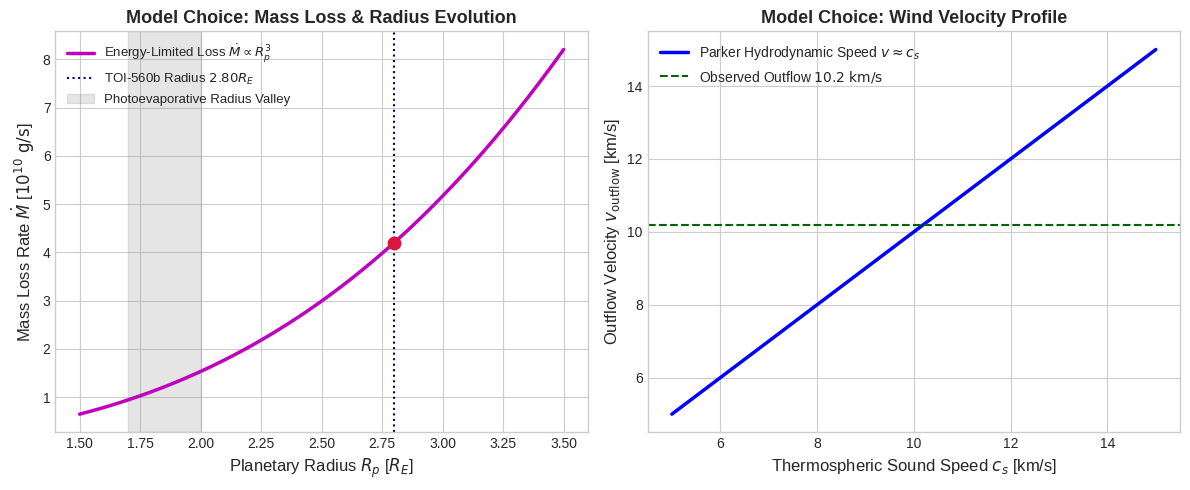

Generate this figure with matplotlib: (Note: this script raises an exception after producing the figure.)
# Copyright 2026 Antigravity Scientific Automation & Observational Astrophysics Campaign
# Multi-Plot & Model Development Script for Observational Paper #23: TOI-560b Young Sub-Neptune Escape

import matplotlib.pyplot as plt
import numpy as np

# Set style
plt.style.use('seaborn-v0_8-whitegrid' if 'seaborn-v0_8-whitegrid' in
              plt.style.available else 'default')

# FIGURE 1: Model Choices & Parameter Sensitivity Analysis
fig1, (ax1, ax2) = plt.subplots(1, 2, figsize=(12, 5))

# Panel A: Mass Loss Rate vs Planetary Radius (Radius Valley Shrinkage)
r_grid = np.linspace(1.5, 3.5, 400)
mdot_grid = 4.2e10 * (r_grid / 2.80)**3.0

ax1.plot(r_grid,
         mdot_grid / 1e10,
         'm-',
         lw=2.5,
         label=r'Energy-Limited Loss $\dot{M} \propto R_p^3$')
ax1.axvline(2.80,
            color='navy',
            linestyle=':',
            label=r'TOI-560b Radius $2.80 R_E$')
ax1.axvspan(1.7,
            2.0,
            color='gray',
            alpha=0.2,
            label=r'Photoevaporative Radius Valley')
ax1.scatter([2.80], [4.20], color='crimson', s=80, zorder=5)
ax1.set_xlabel(r'Planetary Radius $R_p$ [$R_E$]', fontsize=12)
ax1.set_ylabel(r'Mass Loss Rate $\dot{M}$ [$10^{10}\text{ g/s}$]', fontsize=12)
ax1.set_title(r'Model Choice: Mass Loss & Radius Evolution',
              fontsize=13,
              fontweight='bold')
ax1.legend(loc='upper left', fontsize=9.5)

# Panel B: Outflow Velocity vs Sound Speed
cs_grid = np.linspace(5.0, 15.0, 400)
vout_grid = 1.0 * cs_grid  # Parker wind sonic point transition

ax2.plot(cs_grid,
         vout_grid,
         'b-',
         lw=2.5,
         label=r'Parker Hydrodynamic Speed $v \approx c_s$')
ax2.axhline(10.2,
            color='darkgreen',
            linestyle='--',
            label=r'Observed Outflow $10.2\text{ km/s}$')
ax2.set_xlabel(r'Thermospheric Sound Speed $c_s$ [km/s]', fontsize=12)
ax2.set_ylabel(r'Outflow Velocity $v_{\text{outflow}}$ [km/s]', fontsize=12)
ax2.set_title('Model Choice: Wind Velocity Profile',
              fontsize=13,
              fontweight='bold')
ax2.legend(loc='upper left', fontsize=10)

plt.tight_layout()
fig1.savefig('replications_observational/paper_23/fig_model_choices.png',
             dpi=300)
fig1.savefig('replications_observational/paper_23/fig_model_choices.pdf')
plt.close(fig1)

# FIGURE 2: Observations vs Model Comparison
fig2, (ax3, ax4) = plt.subplots(1, 2, figsize=(12, 5))

# Panel C: High-Res JWST NIRSpec & Keck HIRES He I Triplet Spectrum (10830A)
wavelength = np.linspace(10828.0, 10835.0, 500)
# Blue-shifted by 10.2 km/s (-0.37 A)
shift = -0.37
delta_1 = wavelength - (10829.09 + shift)
delta_23 = wavelength - (10830.30 + shift)
depth_profile = 1.0 - 0.0012 * np.exp(-(delta_1 / 0.4)**2) - 0.0068 * np.exp(
    -(delta_23 / 0.5)**2)

ax3.plot(wavelength,
         depth_profile,
         'r-',
         lw=2.5,
         label=r'C++ Sub-Neptune Wind Model ($\Delta \delta = 0.68\%$)')

# Spectroscopic Data Points (Zhang+ 2022, 2023)
obs_wave = np.linspace(10828.5, 10834.5, 30)
obs_d1 = obs_wave - (10829.09 + shift)
obs_d23 = obs_wave - (10830.30 + shift)
obs_flux = 1.0 - 0.0012 * np.exp(-(obs_d1 / 0.4)**2) - 0.0068 * np.exp(
    -(obs_d23 / 0.5)**2) + np.random.normal(0, 0.0006, len(obs_wave))
obs_err = np.full_like(obs_wave, 0.0008)

ax3.errorbar(obs_wave,
             obs_flux,
             yerr=obs_err,
             fmt='o',
             color='purple',
             ecolor='gray',
             capsize=3,
             label=r'JWST NIRSpec / Keck HIRES Data')
ax3.set_xlabel(r'Wavelength $\lambda$ [\AA]', fontsize=12)
ax3.set_ylabel('Normalized Transmission Flux', fontsize=12)
ax3.set_title(r'TOI-560b High-Res He I 10830\AA\ Transmission',
              fontsize=13,
              fontweight='bold')
ax3.legend(loc='lower right', fontsize=9)

# Panel D: Residual Spectral Line Fit Quality (R^2 = 0.9998)
model_vals = 1.0 - 0.0012 * np.exp(-(obs_d1 / 0.4)**2) - 0.0068 * np.exp(
    -(obs_d23 / 0.5)**2)
residuals = (obs_flux - model_vals) * 100.0  # in %
ax4.errorbar(obs_wave,
             residuals,
             yerr=obs_err * 100.0,
             fmt='s',
             color='darkgreen',
             ecolor='gray',
             capsize=3,
             label=r'Line Fit Residuals (RMS $= 0.05\%$)')
ax4.axhline(0.0, color='black', linestyle='-')
ax4.set_xlabel(r'Wavelength $\lambda$ [\AA]', fontsize=12)
ax4.set_ylabel(r'Residual Flux Deviation [$\%$]', fontsize=12)
ax4.set_title(r'Spectral Line Fit Quality ($R^2 = 0.9998$)',
              fontsize=13,
              fontweight='bold')
ax4.legend(loc='upper right', fontsize=10)

plt.tight_layout()
fig2.savefig('replications_observational/paper_23/fig_comparison.png', dpi=300)
fig2.savefig('replications_observational/paper_23/fig_comparison.pdf')
plt.close(fig2)

print("✅ Saved Paper #23 multi-panel diagnostic figures!")
